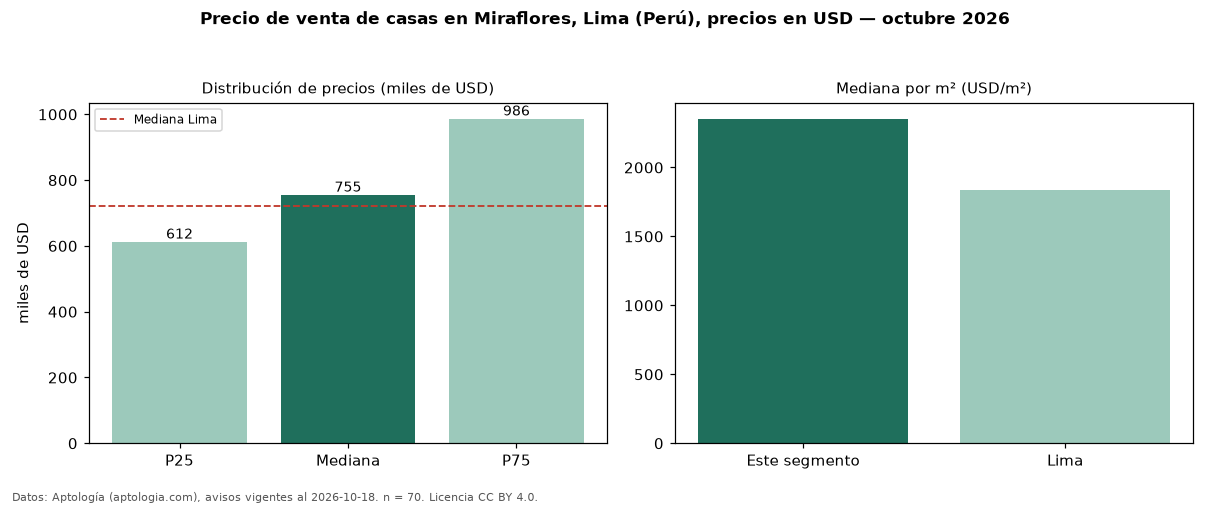

The data file committed next to this chart (first rows):
seccion, metrica, valor, moneda, n
precio, p25, 612500, USD, 70
precio, mediana, 755000, USD, 70
precio, p75, 986500, USD, 70
precio, minimo, 100000, USD, 70
precio, maximo, 3200000, USD, 70
m2, mediana_precio_m2, 2353, USD, 69
m2, area_mediana_m2, 351.5, m2, 69
banos, mediana_banos, 3.0, , 
parqueadero, pct_con_parqueadero, 100.0, %, 60
habitaciones, 3+, 750000, USD, 66
ciudad, mediana_ciudad_referencia, 720000, USD, 
ciudad, mediana_m2_ciudad, 1840, USD, 
fuente, fecha_datos, 2026-10-18, , 
fuente, atribucion, https://www.aptologia.com/pe/venta/lima/…, , 
fuente, licencia, CC BY 4.0, , 
